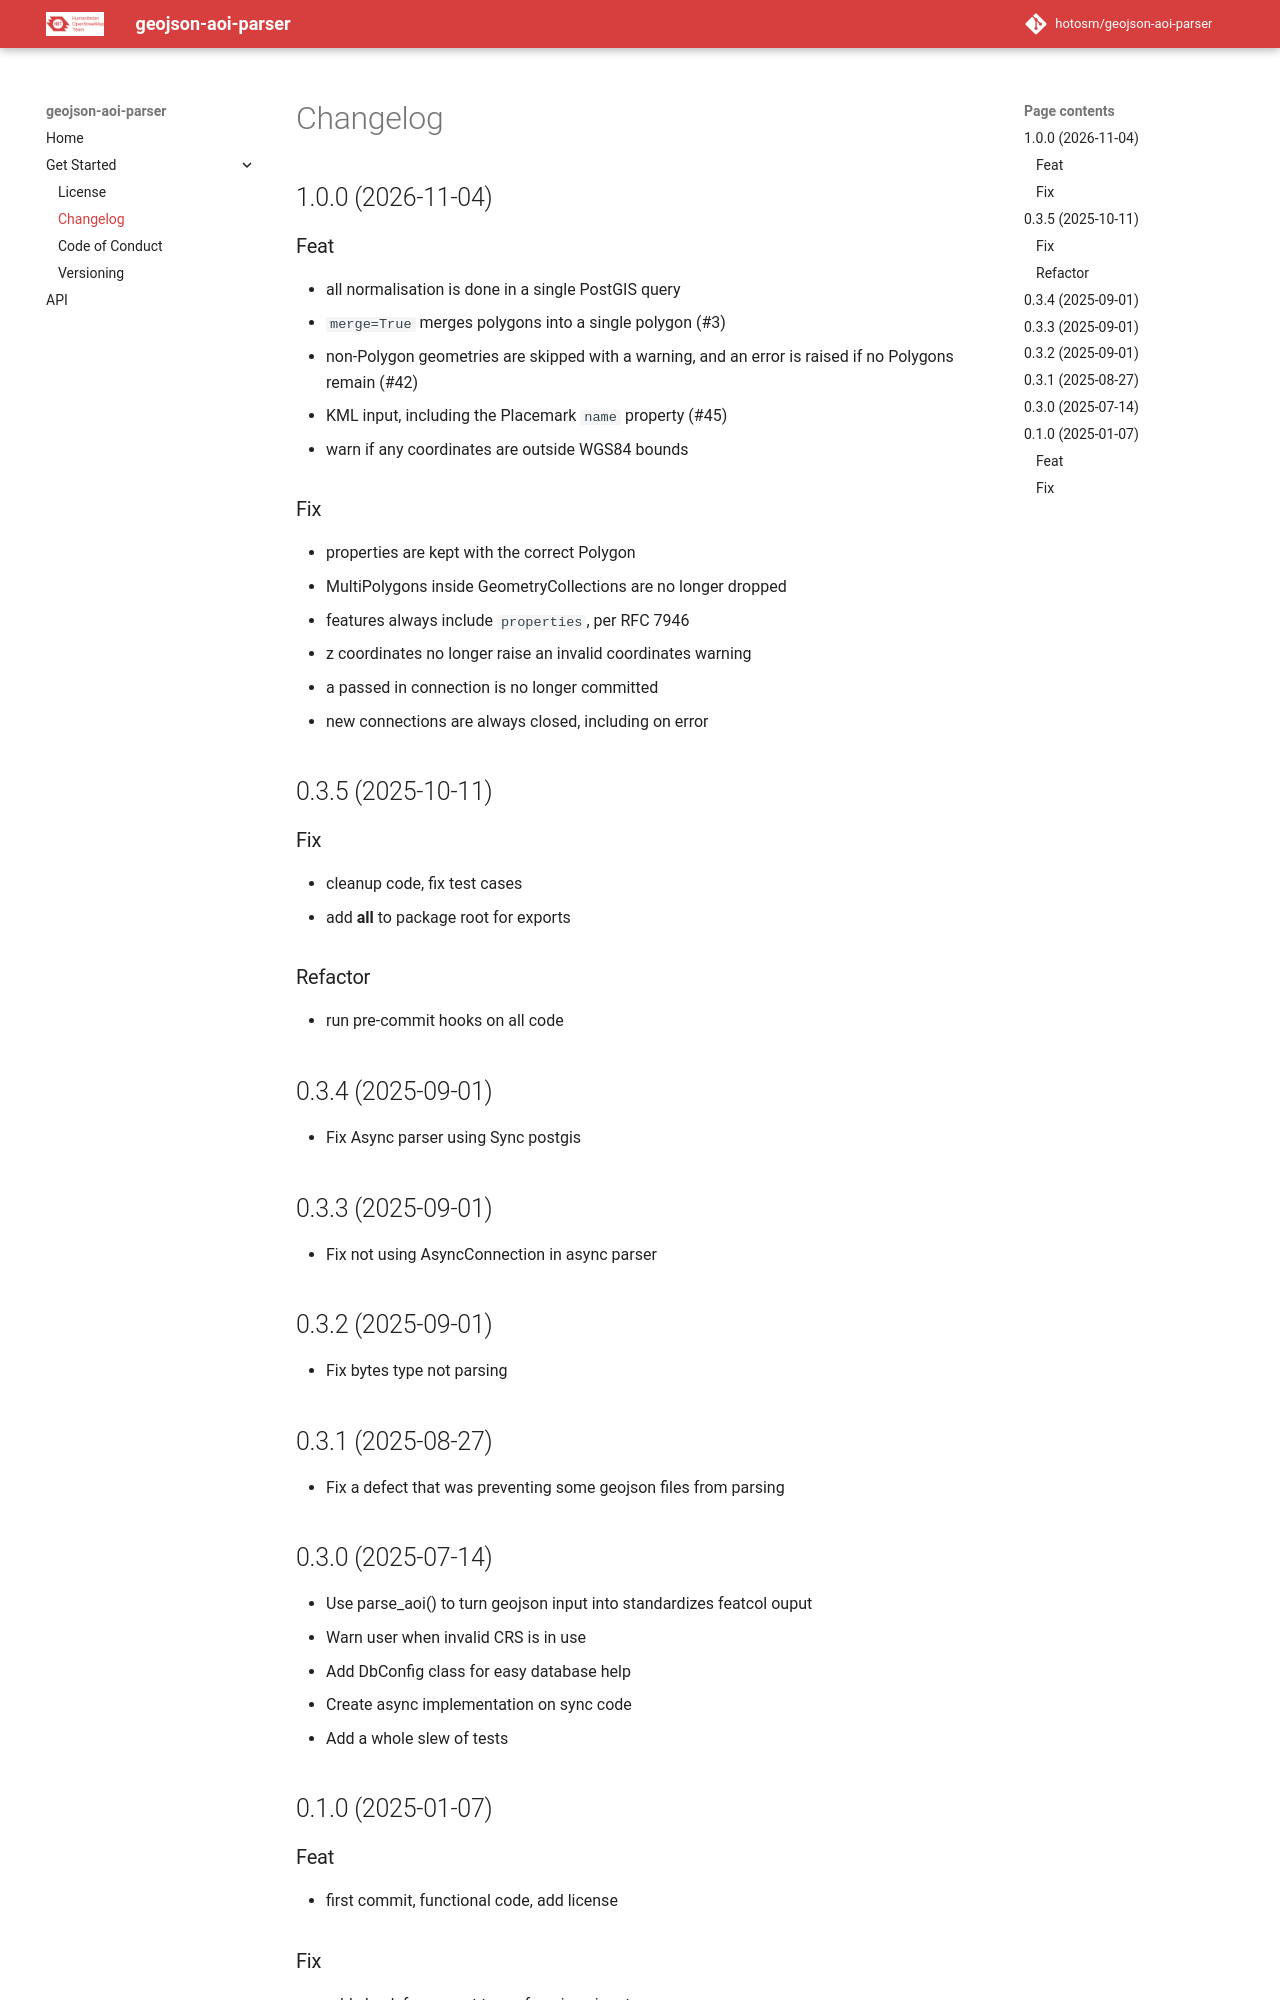

repository: hotosm/geojson-aoi-parser · page: CHANGELOG/index.html · generator: mkdocs

# Changelog

## 1.0.0 (2026-11-04)

### Feat

- all normalisation is done in a single PostGIS query
- `merge=True` merges polygons into a single polygon (#3)
- non-Polygon geometries are skipped with a warning,
  and an error is raised if no Polygons remain (#42)
- KML input, including the Placemark `name` property (#45)
- warn if any coordinates are outside WGS84 bounds

### Fix

- properties are kept with the correct Polygon
- MultiPolygons inside GeometryCollections are no longer dropped
- features always include `properties`, per RFC 7946
- z coordinates no longer raise an invalid coordinates warning
- a passed in connection is no longer committed
- new connections are always closed, including on error

## 0.3.5 (2025-10-11)

### Fix

- cleanup code, fix test cases
- add __all__ to package root for exports

### Refactor

- run pre-commit hooks on all code

## 0.3.4 (2025-09-01)

- Fix Async parser using Sync postgis

## 0.3.3 (2025-09-01)

- Fix not using AsyncConnection in async parser

## 0.3.2 (2025-09-01)

- Fix bytes type not parsing

## 0.3.1 (2025-08-27)

- Fix a defect that was preventing some geojson files from parsing

## 0.3.0 (2025-07-14)

- Use parse_aoi() to turn geojson input into standardizes featcol ouput
- Warn user when invalid CRS is in use
- Add DbConfig class for easy database help
- Create async implementation on sync code
- Add a whole slew of tests

## 0.1.0 (2025-01-07)
